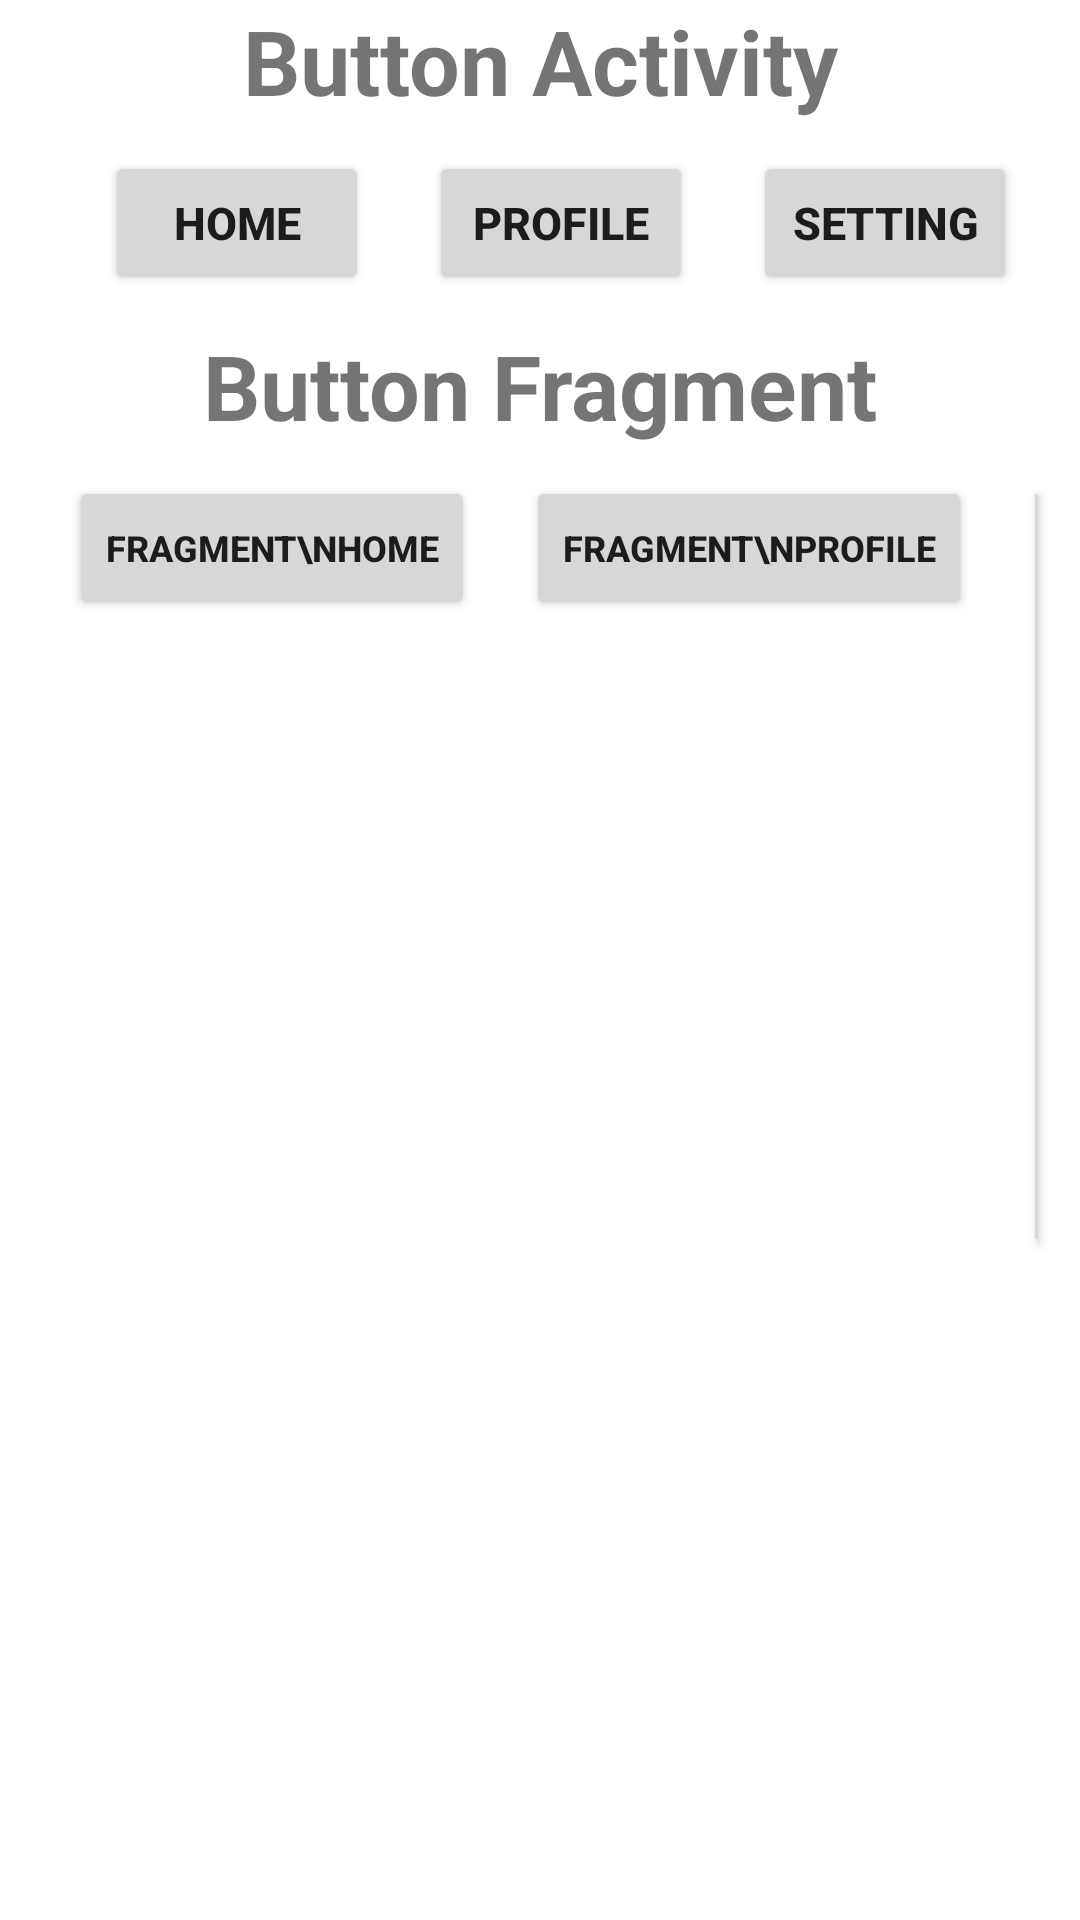

The Android layout XML behind this screen, and the referenced resources:
<!-- AndroidManifest.xml: application theme Theme.Fintech -->
<!-- res/layout/activity_main.xml -->
<?xml version="1.0" encoding="utf-8"?>
<RelativeLayout xmlns:android="http://schemas.android.com/apk/res/android"
    xmlns:tools="http://schemas.android.com/tools"
    android:layout_width="match_parent"
    android:layout_height="match_parent"
    tools:context=".ui.MainActivity">

    <TextView
        android:id="@+id/tv"
        android:layout_width="match_parent"
        android:layout_height="wrap_content"
        android:gravity="center"
        android:text="Button Activity"
        android:textSize="30sp"
        android:textStyle="bold" />

    <Button
        android:id="@+id/btHome"
        android:layout_width="wrap_content"
        android:layout_height="wrap_content"
        android:layout_below="@+id/tv"
        android:layout_marginStart="35dp"
        android:layout_marginTop="10dp"
        android:layout_marginEnd="10dp"
        android:text="HOME"
        android:textSize="15sp"
        android:textStyle="bold" />

    <Button
        android:id="@+id/btProfile"
        android:layout_width="wrap_content"
        android:layout_height="wrap_content"
        android:layout_below="@+id/tv"
        android:layout_margin="10dp"
        android:layout_toRightOf="@+id/btHome"
        android:text="PROFILE"
        android:textSize="15sp"
        android:textStyle="bold" />

    <Button
        android:id="@+id/btSetting"
        android:layout_width="wrap_content"
        android:layout_height="wrap_content"
        android:layout_below="@+id/tv"
        android:layout_marginStart="10dp"
        android:layout_marginTop="10dp"
        android:layout_marginEnd="10dp"
        android:layout_marginBottom="10dp"
        android:layout_toRightOf="@+id/btProfile"
        android:text="Setting"
        android:textSize="15sp"
        android:textStyle="bold" />

    <TextView
        android:id="@+id/tv1"
        android:layout_width="match_parent"
        android:layout_height="wrap_content"
        android:layout_below="@+id/btProfile"
        android:gravity="center"
        android:text="Button Fragment"
        android:textSize="30sp"
        android:textStyle="bold" />

    <Button
        android:id="@+id/btFHome"
        android:layout_width="wrap_content"
        android:layout_height="wrap_content"
        android:layout_below="@+id/tv1"
        android:layout_marginStart="23dp"
        android:layout_marginTop="10dp"
        android:layout_marginEnd="10dp"
        android:text="FRAGMENT\nHOME"
        android:textSize="12sp"
        android:textStyle="bold" />

    <Button
        android:id="@+id/btFProfile"
        android:layout_width="wrap_content"
        android:layout_height="wrap_content"
        android:layout_below="@+id/tv1"
        android:layout_marginStart="7dp"
        android:layout_marginTop="10dp"
        android:layout_marginEnd="10dp"
        android:layout_marginBottom="10dp"
        android:layout_toRightOf="@+id/btFHome"
        android:text="FRAGMENT\nProfile"
        android:textSize="12sp"
        android:textStyle="bold" />

    <Button
        android:id="@+id/btFSetting"
        android:layout_width="wrap_content"
        android:layout_height="wrap_content"
        android:layout_below="@+id/tv1"
        android:layout_marginStart="7dp"
        android:layout_marginTop="10dp"
        android:layout_marginEnd="10dp"
        android:layout_marginBottom="10dp"
        android:layout_toRightOf="@+id/btFProfile"
        android:text="FRAGMENT\nSetting"
        android:textSize="12sp"
        android:textStyle="bold" />

    <FrameLayout
        android:id="@+id/container"
        android:layout_width="match_parent"
        android:layout_height="match_parent"
        android:layout_below="@+id/btFProfile" />

</RelativeLayout>
<!-- resources referenced by this layout -->
<resources>
  <style name="Theme.Fintech" parent="Theme.MaterialComponents.Light">
          
          <item name="colorPrimary">@color/purple_500</item>
          <item name="colorPrimaryVariant">@color/purple_700</item>
          <item name="colorOnPrimary">@color/white</item>
          
          <item name="colorSecondary">@color/teal_200</item>
          <item name="colorSecondaryVariant">@color/teal_700</item>
          <item name="colorOnSecondary">@color/black</item>
          
          <item name="android:statusBarColor" tools:targetApi="l">?attr/colorPrimaryVariant</item>
          
      </style>
  <!-- not gathered from this repository: default colours our renderer supplied (Android Studio template values) -->
  <color name="purple_500">#FF6200EE</color>
  <color name="purple_700">#FF3700B3</color>
  <color name="teal_200">#FF03DAC5</color>
  <color name="teal_700">#FF018786</color>
  <color name="black">#FF000000</color>
  <color name="white">#FFFFFFFF</color>
</resources>
